Run: headless pygame with SDL's dummy video driver; simulated clock (each Clock.tick advances the game by its frame time, no real sleeping); random seed 0; keys injected as events and as key.get_pressed() state; no mouse input.
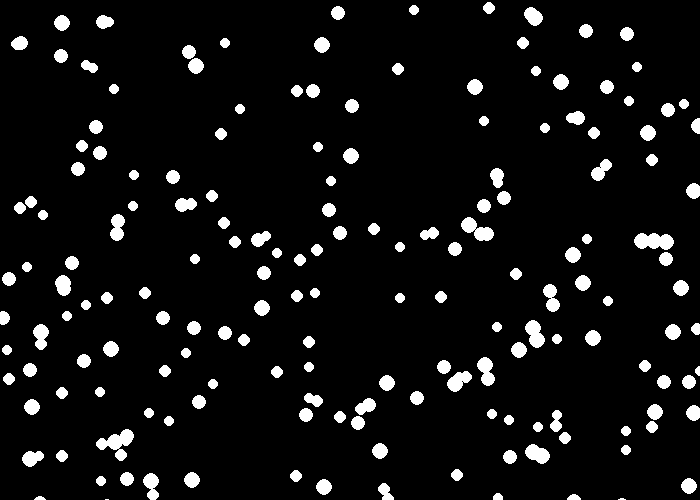
Frame 1 of 4 · flips 1–60 · no input
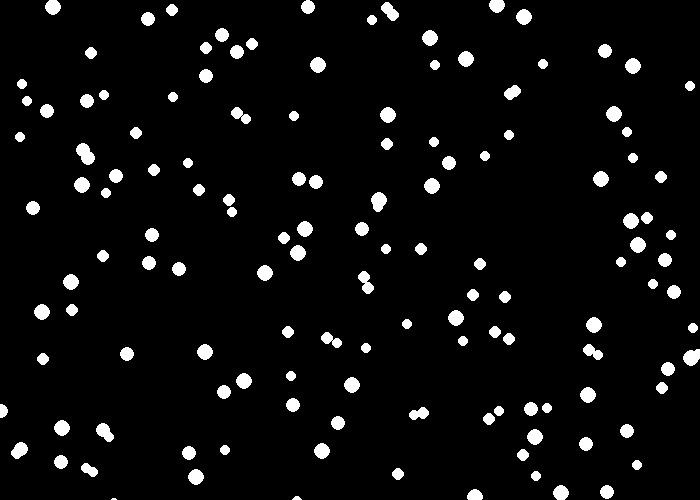
Frame 2 of 4 · flips 61–180 · tapped SPACE, RETURN · held RIGHT (→), D
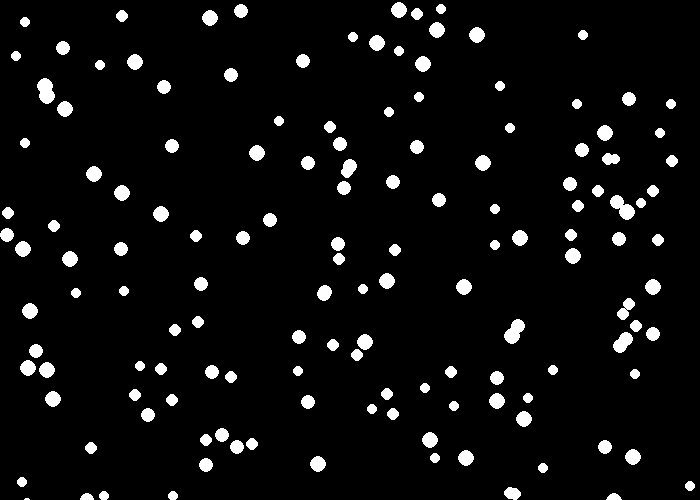
Frame 3 of 4 · flips 181–300 · held DOWN (↓), S
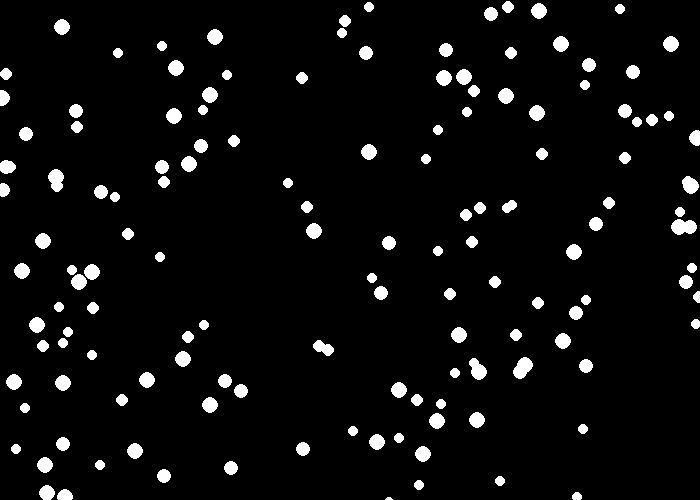
Frame 4 of 4 · flips 301–420 · held LEFT (←), A, UP (↑), W

The pygame program that drew these frames:

"""
 Pygame base template for opening a window

 Sample Python/Pygame Programs
 Simpson College Computer Science
 http://programarcadegames.com/
 http://simpson.edu/computer-science/

 Explanation video: http://youtu.be/vRB_983kUMc
"""

import pygame
import random

# Define some colors
BLACK = (0, 0, 0)
WHITE = (255, 255, 255)
GREEN = (0, 255, 0)
RED = (255, 0, 0)
BLUE = (0, 0, 255)

pygame.init()

# Set the width and height of the screen [width, height]
size = (700, 500)
screen = pygame.display.set_mode(size)

pygame.display.set_caption("Snow")


# Your SnowFlake class
'''
The SnowFlake contains:
A.) The attributes size and position.
    Size is the radius of the SnowFlake.
    Position is a 2 item list representing [x, y]
       which is the current position of the SnowFlake.
    Bonus: add an attribute named isWindy, which is a
       boolean value to indicate if there is wind.  It
       defaults to False.
B.) A constructor which sets the values of the attributes
    to the values in the parameters.
C.) A fall method, which takes in speed as a parameter.
    When the fall method is called, the position of the
    SnowFlake changes slightly, based on the speed.
D.) The draw method, which uses pygame to draw the
    SnowFlake, which is a circle.
'''

class Snowflake():
    def __init__(self, size, position):
        self.size = size
        self.position = position
        self.isWindy = False
    def fall(self, speed):
        self.position[1] += speed
        if self.isWindy == True:
            self.position[1] += 1
    def draw(self):
        pygame.draw.circle(screen, WHITE, self.position, self.size)
    def wind(self):
        self.isWindy = True

# Loop until the user clicks the close button.
done = False

# Used to manage how fast the screen updates
clock = pygame.time.Clock()

# Speed
speed = 3

# Snow List
snow_list = []
for item in range(random.randint(200,250)):
    snow_list.append(Snowflake(random.randint(5,8), [random.randint(0, 700), random.randint(0, 500)]))

# -------- Main Program Loop -----------
while not done:
    # --- Main event loop
    for event in pygame.event.get():
        if event.type == pygame.QUIT:
            done = True


    # If you want a background image, replace this clear with blit'ing the
    # background image.
    screen.fill(BLACK)

    # --- Drawing code should go here
    snow_list.append(Snowflake(random.randint(5,8), [random.randint(0, 700), random.randint(0, 10)]))

    if (random.randint(2, 4) == 3):
        for item in snow_list:
            item.fall(random.randint(1, 2))
            item.wind()
    
    for item in snow_list:
        item.fall(random.randint(1, 2))
        item.draw()
 
    # End Snow
    # --- Go ahead and update the screen with what we've drawn.
    pygame.display.flip()

    # --- Limit to 60 frames per second
    clock.tick(60)

# Close the window and quit.
pygame.quit()
exit() # Needed when using IDLE
